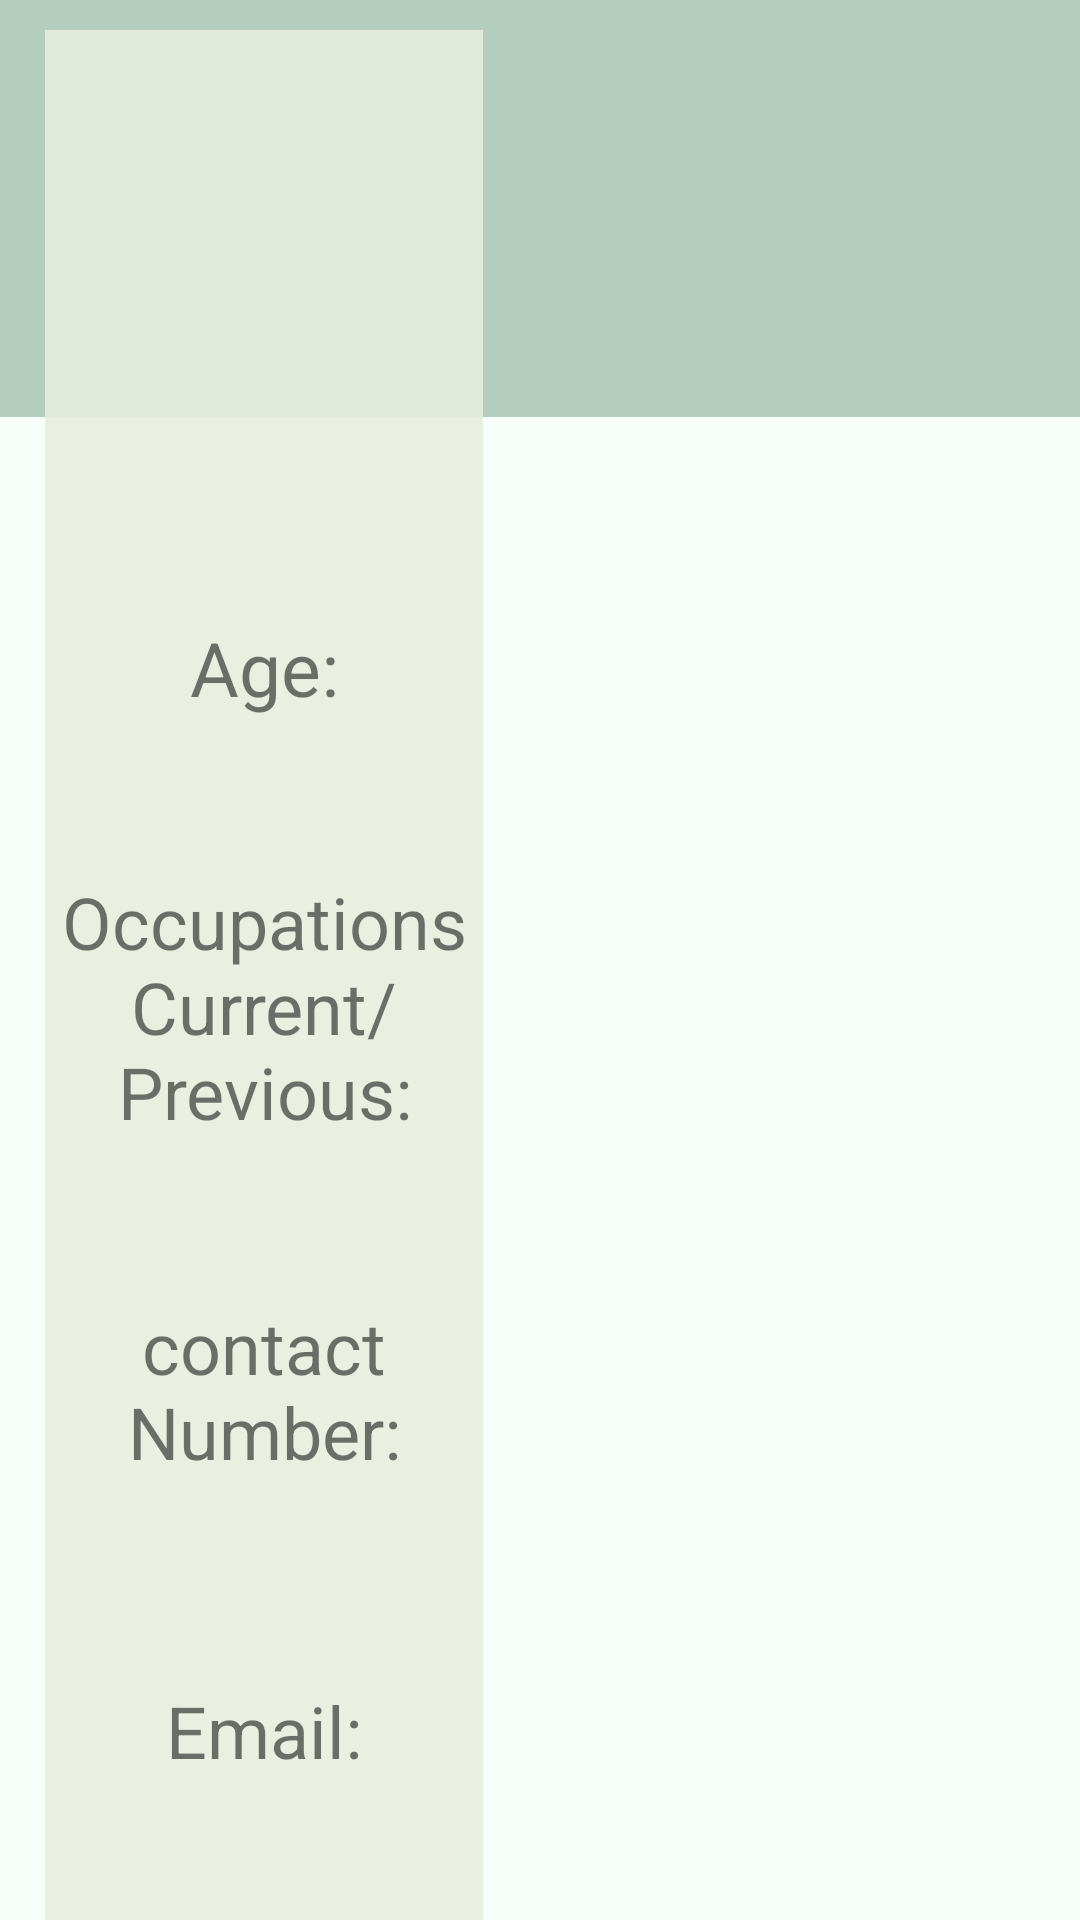

The Android layout XML behind this screen, and the referenced resources:
<!-- AndroidManifest.xml: application theme AppTheme -->
<!-- res/layout/activity_main3.xml -->
<?xml version="1.0" encoding="utf-8"?>
<RelativeLayout xmlns:android="http://schemas.android.com/apk/res/android"
    xmlns:app="http://schemas.android.com/apk/res-auto"
    xmlns:tools="http://schemas.android.com/tools"
    android:layout_width="match_parent"
    android:layout_height="match_parent"
    android:background="#f6fff8"
    android:orientation="vertical"
    tools:context=".MainActivity3">

    <LinearLayout
        android:layout_width="match_parent"
        android:layout_height="139dp"
        android:background="#CEA4C3B2"
        android:orientation="vertical">

        <TextView
            android:id="@+id/text1"
            android:layout_width="231dp"
            android:layout_height="109dp"
            android:layout_marginLeft="170dp"
            android:layout_marginTop="20dp"
            android:gravity="center"
            android:text=""
            android:textSize="40dp" />
    </LinearLayout>

    <LinearLayout
        android:layout_width="match_parent"
        android:layout_height="match_parent"
        android:orientation="horizontal">

        <LinearLayout
            android:layout_width="146dp"
            android:layout_height="731dp"
            android:layout_marginLeft="15dp"
            android:layout_marginTop="10dp"
            android:background="#E4E8EDDF"
            android:orientation="vertical">

            <TextView
                android:id="@+id/text2"
                android:layout_width="match_parent"
                android:layout_height="65dp"
                android:layout_gravity="center"
                android:layout_marginTop="180dp"
                android:gravity="center"
                android:text="Age:"
                android:textSize="25sp" />

            <TextView
                android:id="@+id/text3"
                android:layout_width="185dp"
                android:layout_height="101dp"
                android:layout_gravity="center"
                android:layout_marginTop="30dp"
                android:gravity="center"
                android:text="Occupations Current/Previous:"
                android:textSize="24sp" />

            <TextView
                android:id="@+id/text4"
                android:layout_width="match_parent"
                android:layout_height="74dp"
                android:layout_gravity="center"
                android:layout_marginTop="40dp"
                android:gravity="center"
                android:text="contact Number:"
                android:textSize="24sp" />

            <TextView
                android:id="@+id/text5"
                android:layout_width="match_parent"
                android:layout_height="74dp"
                android:layout_gravity="center"
                android:layout_marginTop="40dp"
                android:gravity="center"
                android:text="Email:"
                android:textSize="24sp" />


        </LinearLayout>

        <LinearLayout
            android:layout_width="278dp"
            android:layout_height="match_parent"
            android:layout_marginTop="140dp"
            android:orientation="vertical">

            <TextView
                android:id="@+id/text6"
                android:layout_width="220dp"
                android:layout_height="52dp"
                android:layout_marginLeft="20dp"
                android:layout_marginTop="50dp"
                android:gravity="center_vertical"
                android:text=""
                android:textSize="30dp" />

            <TextView
                android:id="@+id/text7"
                android:layout_width="220dp"
                android:layout_height="126dp"
                android:layout_marginLeft="20dp"
                android:layout_marginTop="50dp"
                android:gravity="center_vertical"
                android:text=""
                android:textSize="28dp" />

            <TextView
                android:id="@+id/text8"
                android:layout_width="222dp"
                android:layout_height="52dp"
                android:layout_marginLeft="20dp"
                android:layout_marginTop="25dp"
                android:gravity="center_vertical"
                android:text=""
                android:textSize="30dp"
                />


            <TextView
                android:id="@+id/text9"
                android:layout_width="245dp"
                android:layout_height="78dp"
                android:layout_marginLeft="10dp"
                android:layout_marginTop="50dp"
                android:gravity="center_vertical"
                android:text=""
                android:textSize="23dp" />


        </LinearLayout>
    </LinearLayout>

</RelativeLayout>
<!-- resources referenced by this layout -->
<resources>
  <style name="AppTheme" parent="Theme.AppCompat.Light.NoActionBar">
          
          <item name="colorPrimary">@android:color/darker_gray</item>
          <item name="colorPrimaryDark">@android:color/tab_indicator_text</item>
          <item name="colorAccent">@color/colorPrimaryDark</item>
      </style>
  <!-- not gathered from this repository: default colours our renderer supplied (Android Studio template values) -->
  <color name="colorPrimaryDark">#FF3700B3</color>
</resources>
